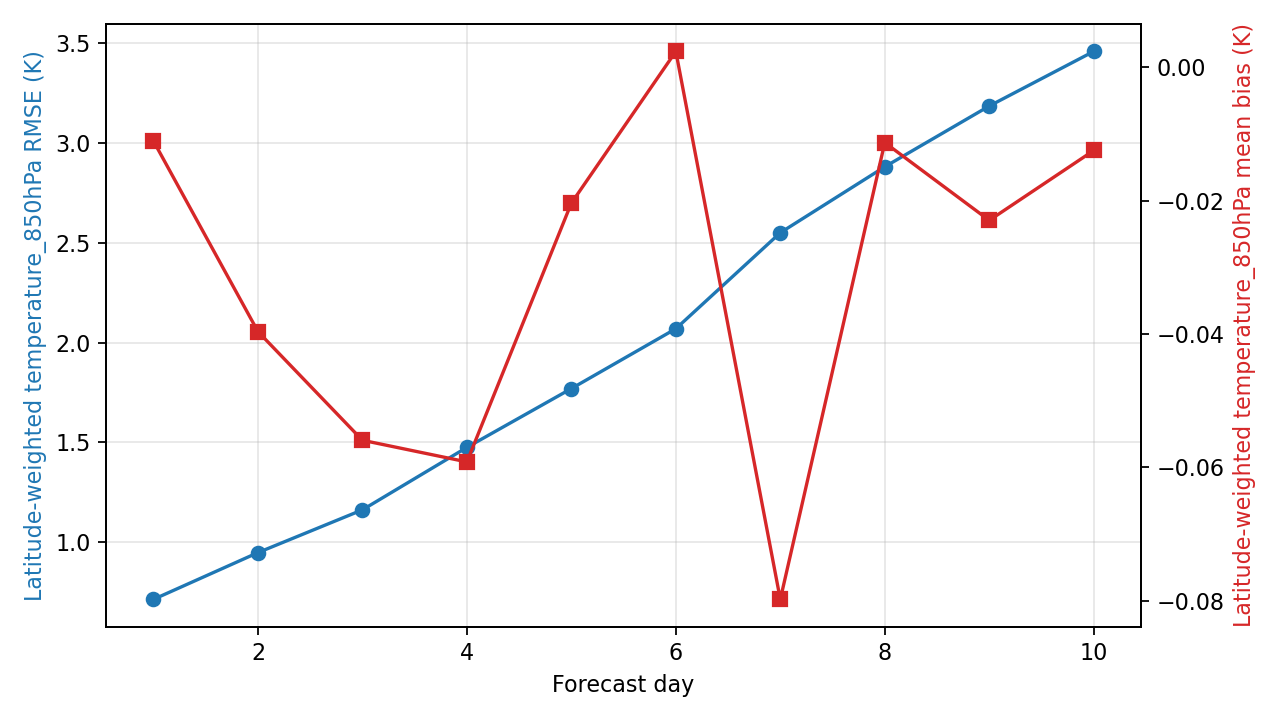

Data behind this chart, as committed beside it:
day, step, lead_hours, lead_day, temperature_850hPa_rmse_k, temperature_850hPa_mean_bias_k, metric_variable, metric_level_hpa, reference
1, 4, 24.0, 1.0, 0.714, -0.01105, temperature, 850, ground_truth
2, 8, 48.0, 2.0, 0.9481, -0.03964, temperature, 850, ground_truth
3, 12, 72.0, 3.0, 1.162, -0.05595, temperature, 850, ground_truth
4, 16, 96.0, 4.0, 1.475, -0.0592, temperature, 850, ground_truth
5, 20, 120.0, 5.0, 1.769, -0.02036, temperature, 850, ground_truth
6, 24, 144.0, 6.0, 2.069, 0.002407, temperature, 850, ground_truth
7, 28, 168.0, 7.0, 2.55, -0.07982, temperature, 850, ground_truth
8, 32, 192.0, 8.0, 2.88, -0.01128, temperature, 850, ground_truth
9, 36, 216.0, 9.0, 3.185, -0.02295, temperature, 850, ground_truth
10, 40, 240.0, 10.0, 3.458, -0.01246, temperature, 850, ground_truth
